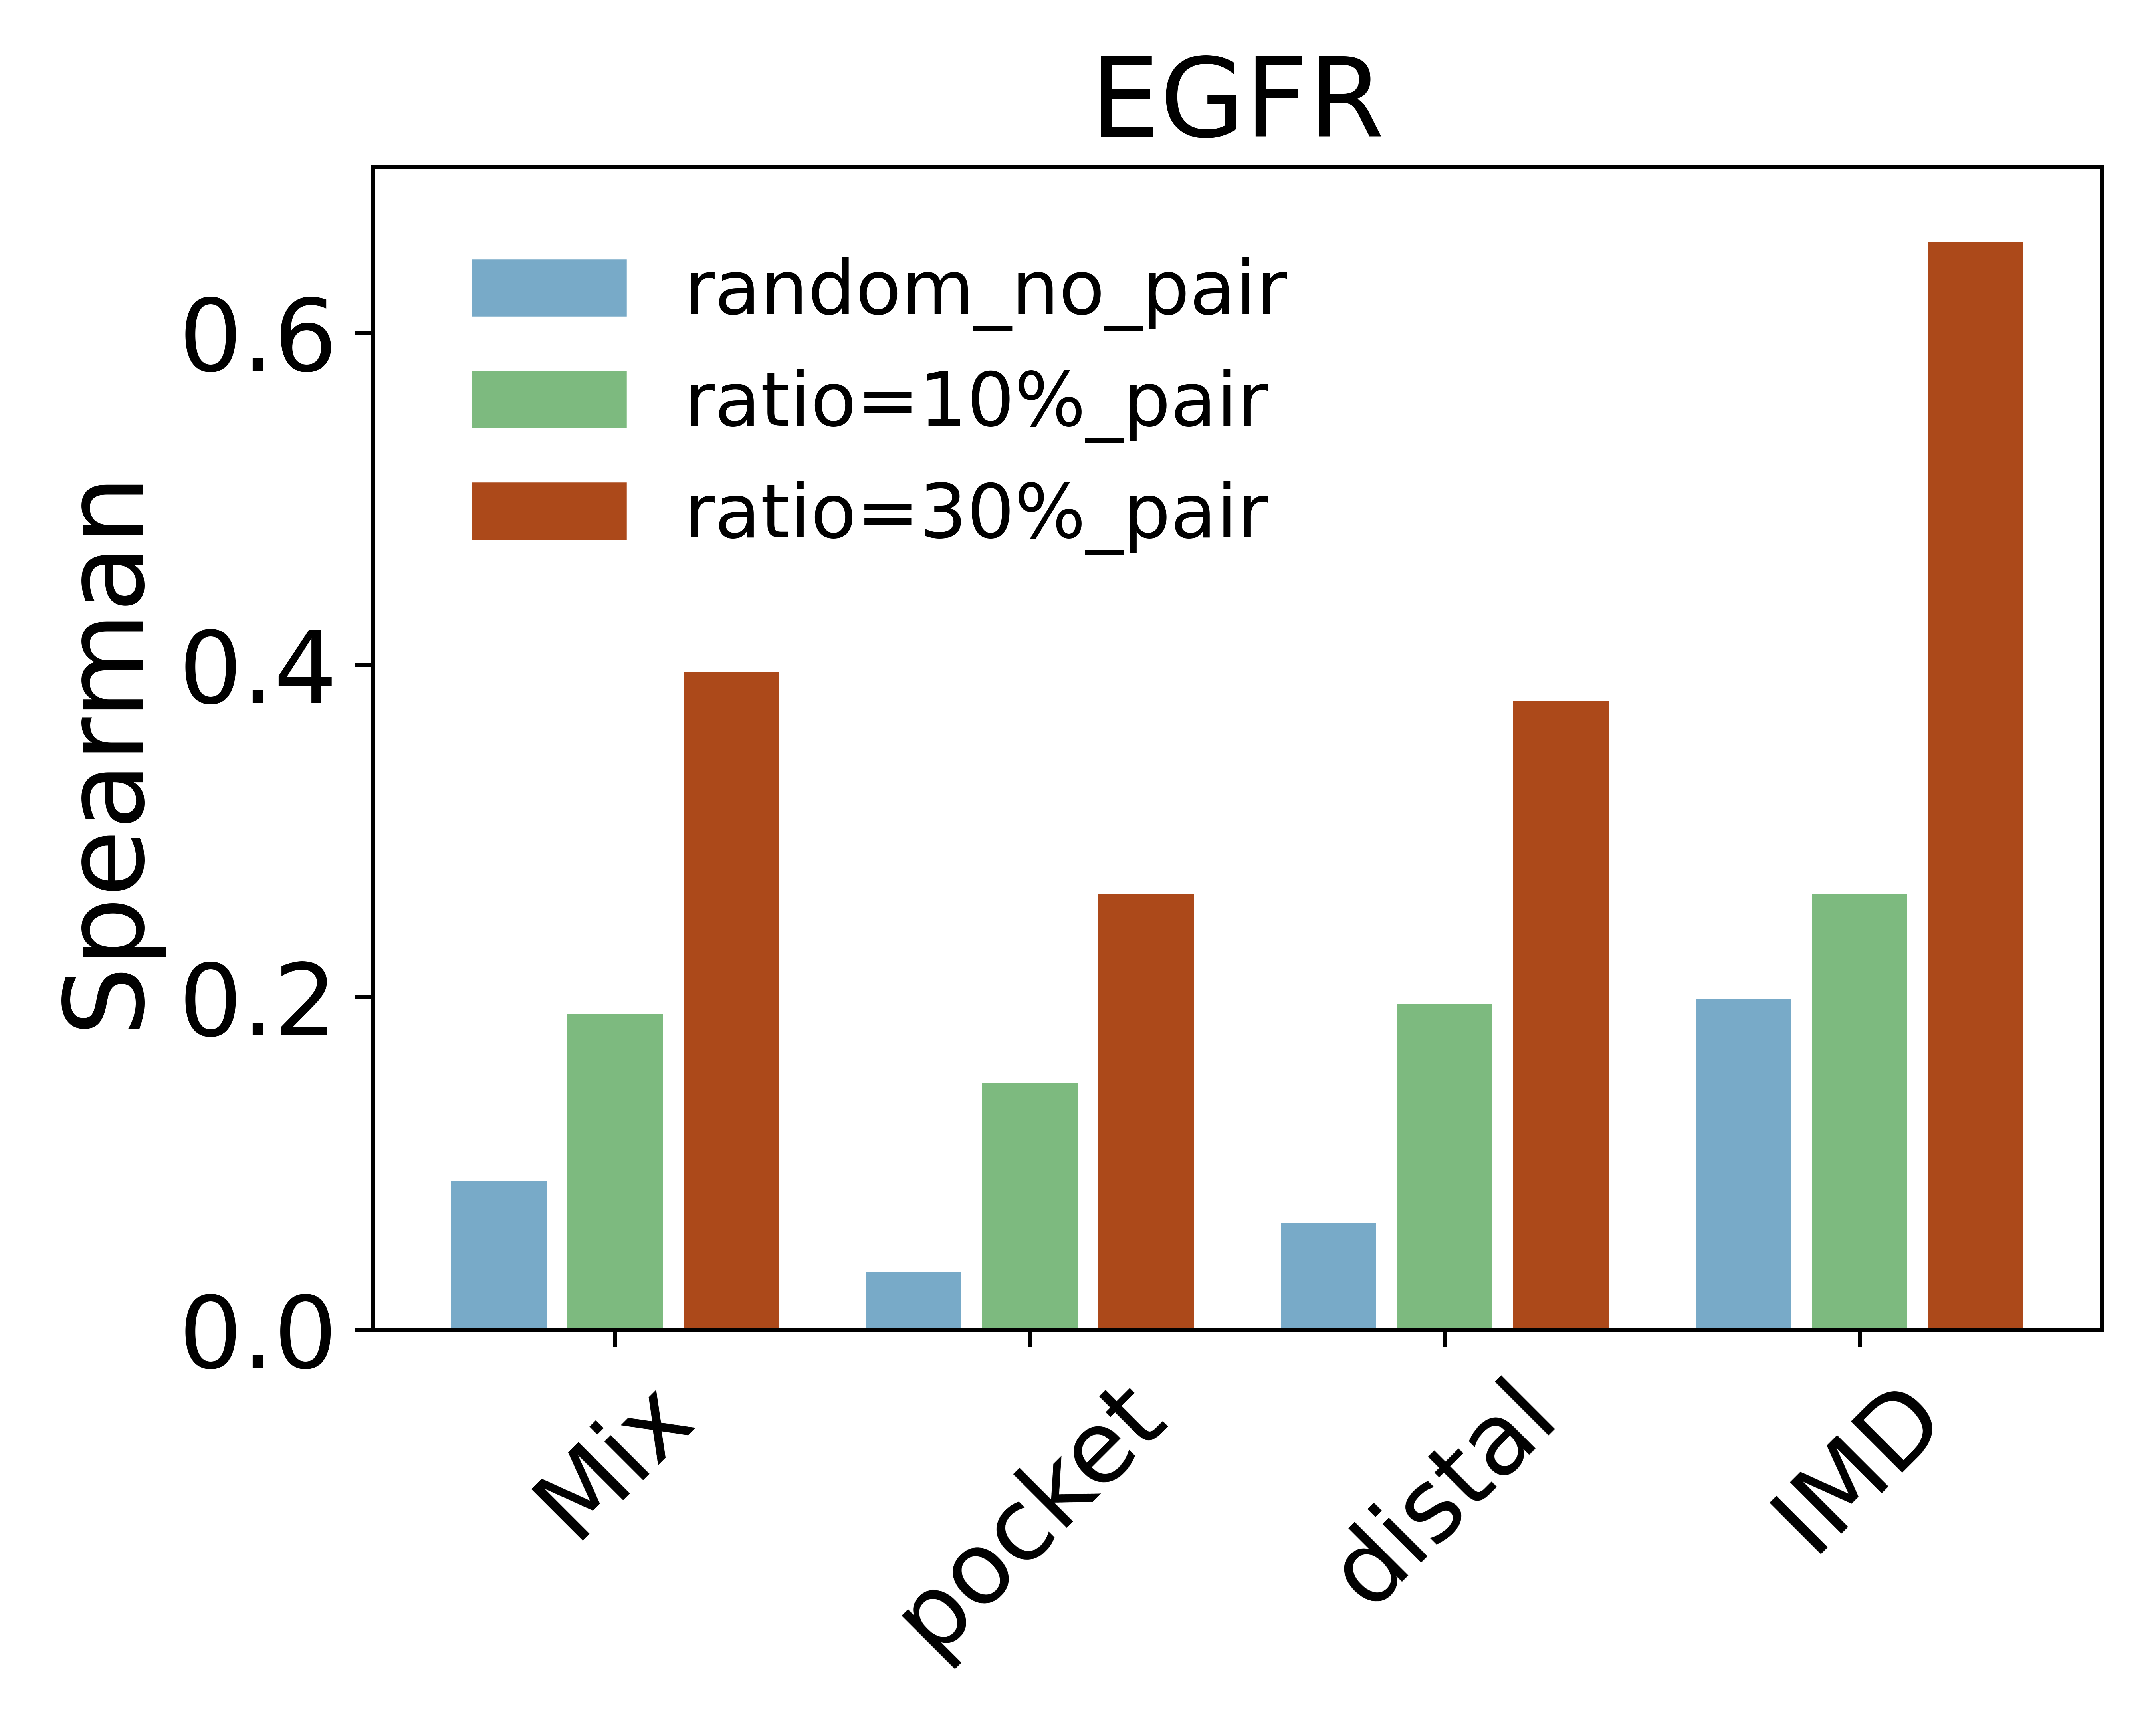

Source code (Python):
import pandas as pd
import matplotlib.pyplot as plt
import os
import numpy as np

# =============== 路径 ===============
base_dir = "/home/bioinfor6/BGM/fenziduiqi"

# random 结果
all_file     = os.path.join(base_dir, "All_X-_RF_P00533_random_result",          "RF_spearman_results.csv")
binding_file = os.path.join(base_dir, "All_X-_RF_P00533_random_binding_result",  "RF_spearman_results.csv")
distal_file  = os.path.join(base_dir, "All_X-_RF_P00533_random_distal_result",   "RF_spearman_results.csv")
mediate_file = os.path.join(base_dir, "All_X-_RF_P00533_random_mediate_result",  "RF_spearman_results.csv")

# ratio_10 / ratio_30 汇总
ratio10_csv = os.path.join(base_dir, "All_X-_Data_pairing_P00533_RF_result_0.1_0.3_Analyze", "ratio_10", "RF_spearman_summary_by_category.csv")
ratio30_csv = os.path.join(base_dir, "All_X-_Data_pairing_P00533_RF_result_0.1_0.3_Analyze", "ratio_30", "RF_spearman_summary_by_category.csv")

# =============== 读取数据 ===============
all_df     = pd.read_csv(all_file)
binding_df = pd.read_csv(binding_file)
distal_df  = pd.read_csv(distal_file)
mediate_df = pd.read_csv(mediate_file)

ratio10_df = pd.read_csv(ratio10_csv)
ratio30_df = pd.read_csv(ratio30_csv)

# =============== 计算均值 ===============
# Mix
mix_random = all_df["Spearman_Corr"].mean()
mix_r10    = ratio10_df["Spearman_All"].mean()
mix_r30    = ratio30_df["Spearman_All"].mean()

# pocket
pocket_random = binding_df["Spearman_Corr"].mean()
pocket_r10    = ratio10_df["Spearman_binding pocket"].mean()
pocket_r30    = ratio30_df["Spearman_binding pocket"].mean()

# distal
distal_random = distal_df["Spearman_Corr"].mean()
distal_r10    = ratio10_df["Spearman_distal allosteric"].mean()
distal_r30    = ratio30_df["Spearman_distal allosteric"].mean()

# IMD
imd_random = mediate_df["Spearman_Corr"].mean()
imd_r10    = ratio10_df["Spearman_intermediate"].mean()
imd_r30    = ratio30_df["Spearman_intermediate"].mean()

# =============== 画图（分组柱状图） ===============
labels = ["Mix", "pocket", "distal", "IMD"]
x = np.arange(len(labels))

# 柱子宽度和间隔
bar_width = 0.23
gap = 0.05
offsets = [-bar_width-gap, 0.0, bar_width+gap]

plt.figure(figsize=(6, 4.8))

# 三个颜色
color_random = "#78aac8"
color_r10    = "#7dba7f"
color_r30    = "#ac491a"

# Mix
plt.bar(x[0] + offsets[0], mix_random, width=bar_width, color=color_random)
plt.bar(x[0] + offsets[1], mix_r10,    width=bar_width, color=color_r10)
plt.bar(x[0] + offsets[2], mix_r30,    width=bar_width, color=color_r30)

# pocket
plt.bar(x[1] + offsets[0], pocket_random, width=bar_width, color=color_random)
plt.bar(x[1] + offsets[1], pocket_r10,    width=bar_width, color=color_r10)
plt.bar(x[1] + offsets[2], pocket_r30,    width=bar_width, color=color_r30)

# distal
plt.bar(x[2] + offsets[0], distal_random, width=bar_width, color=color_random)
plt.bar(x[2] + offsets[1], distal_r10,    width=bar_width, color=color_r10)
plt.bar(x[2] + offsets[2], distal_r30,    width=bar_width, color=color_r30)

# IMD
plt.bar(x[3] + offsets[0], imd_random, width=bar_width, color=color_random)
plt.bar(x[3] + offsets[1], imd_r10,    width=bar_width, color=color_r10)
plt.bar(x[3] + offsets[2], imd_r30,    width=bar_width, color=color_r30)

plt.xticks(x, labels, rotation=45, fontsize=20)
plt.ylabel("Spearman", fontsize=22)
plt.title("EGFR", fontsize=22)

plt.ylim(0, 0.7)
plt.yticks([0, 0.2, 0.4, 0.6], fontsize=20)

# ===== 图例竖排左上角，颜色与柱子保持一致 =====
handles = [
    plt.Rectangle((0,0),1,1,color=color_random),
    plt.Rectangle((0,0),1,1,color=color_r10),
    plt.Rectangle((0,0),1,1,color=color_r30)
]
labels_legend = ["random_no_pair", "ratio=10%_pair", "ratio=30%_pair"]

plt.legend(
    handles, labels_legend,
    fontsize=15,
    frameon=False,
    ncol=1,
    loc="upper left",
    bbox_to_anchor=(0.02, 0.98)
)

plt.tight_layout()

output_file = os.path.join(base_dir, "plot_RF_P00533_binding_distal_mediate_0.1_0.3.png")
plt.savefig(output_file, dpi=900)
plt.close()
print(f"分组柱状图已保存到: {output_file}")
